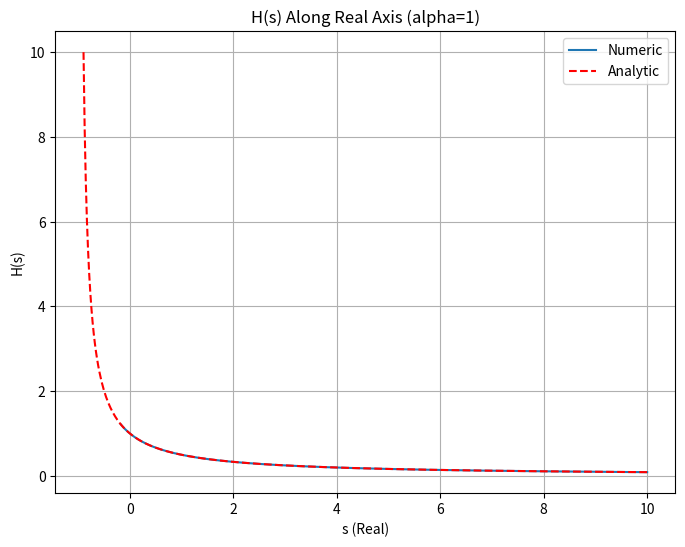
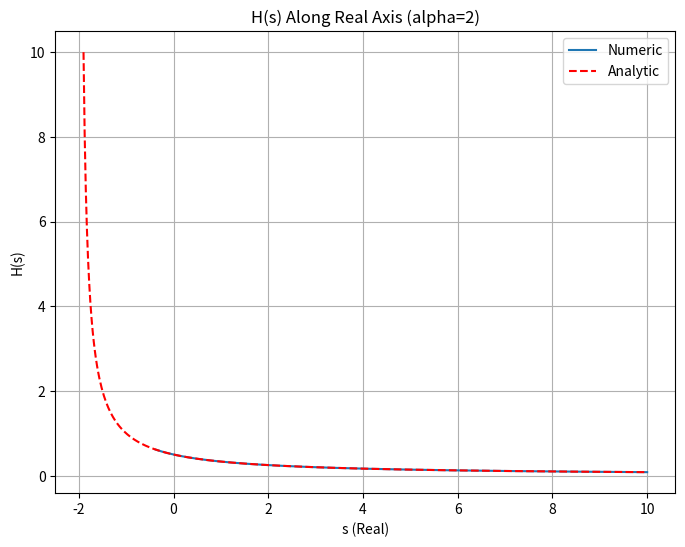

The script that saved these images, in order:
from scipy.integrate import quad
import matplotlib.pyplot as plt
import numpy as np

def time_domain_signal(t, alpha):
    return np.exp(-alpha * t) * (t >= 0)

def laplace_transform(f, s, alpha):
    result, _ = quad(lambda tau: f(tau, alpha)*np.exp(-s*tau), 0, np.inf)
    return result

def plot_signals(s_values, H_s_numeric, H_s_analytic, alpha):
    plt.figure(figsize=(8,6))
    plt.plot(s_values, H_s_numeric.real, label="Numeric")
    plt.plot(s_values, H_s_analytic.real, 'r--', label="Analytic")
    plt.title(f"H(s) Along Real Axis (alpha={alpha})")
    plt.xlabel("s (Real)")
    plt.ylabel("H(s)")
    plt.grid()
    plt.legend()
    plt.show()

if __name__ == "__main__":
    for alpha in [1,2]:
        # 沿实轴选择 s，起点要大于 -alpha 以保证收敛
        s_values = np.linspace(-alpha+0.1, 10, 500)

        # 数值求拉普拉斯变换
        H_s_numeric = np.array([laplace_transform(time_domain_signal, s, alpha) for s in s_values])

        # 解析解
        H_s_analytic = 1.0/(s_values + alpha)

        # 绘制
        plot_signals(s_values, H_s_numeric, H_s_analytic, alpha)
